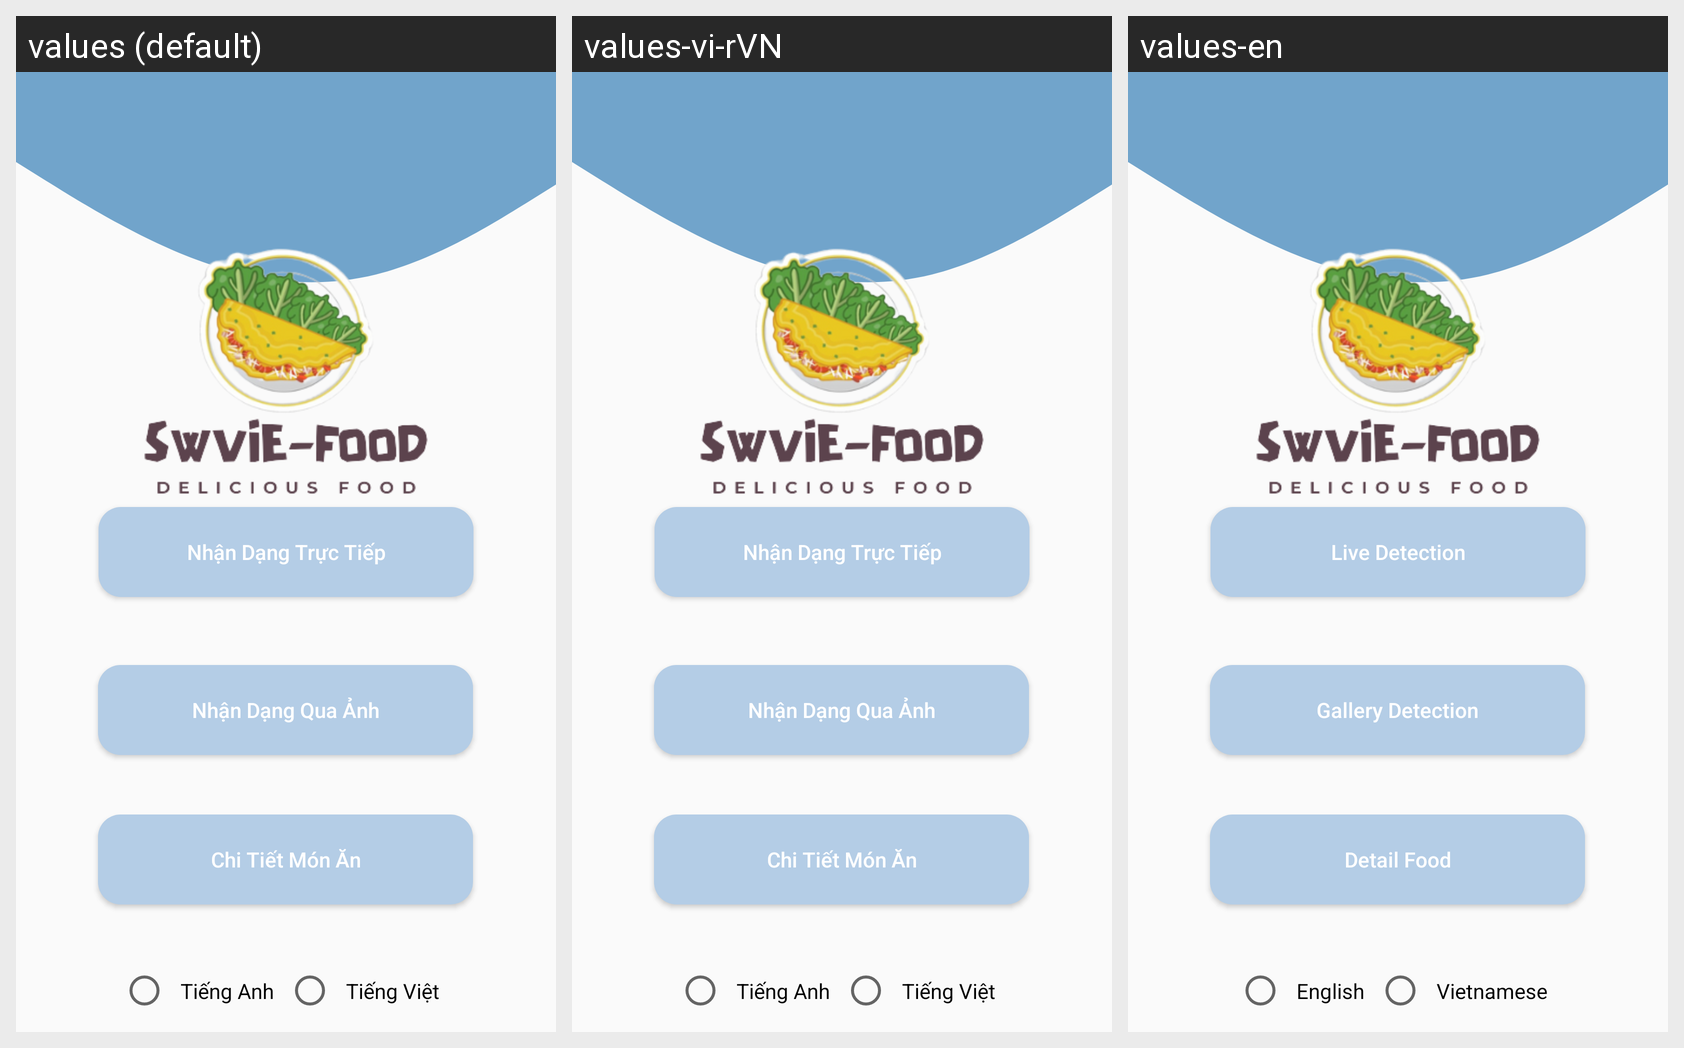

Strings drawn on this Android screen and how each of the app's shown locales translates them:
Android screen res/layout/activity_main2.xml rendered under 3 locales, left to right: values (default), values-vi-rVN, values-en. Device: Nexus 5 (rendered at 1080×1920; each locale shown at half size, 540×960, under a caption strip naming it); theme AppTheme.ObjectDetection.
Strings drawn on this screen, with the default value and each locale's value (text and hints the layout hard-codes appear in the picture but are not listed):

live_detection
  values: Nhận Dạng Trực Tiếp
  values-vi-rVN: Nhận Dạng Trực Tiếp
  values-en: Live Detection

galarrey_detection
  values: Nhận Dạng Qua Ảnh
  values-vi-rVN: Nhận Dạng Qua Ảnh
  values-en: Gallery Detection

detailfood
  values: Chi Tiết Món Ăn
  values-vi-rVN: Chi Tiết Món Ăn
  values-en: Detail Food

english
  values: Tiếng Anh
  values-vi-rVN: Tiếng Anh
  values-en: English

vietnam
  values: Tiếng Việt
  values-vi-rVN: Tiếng Việt
  values-en: Vietnamese
